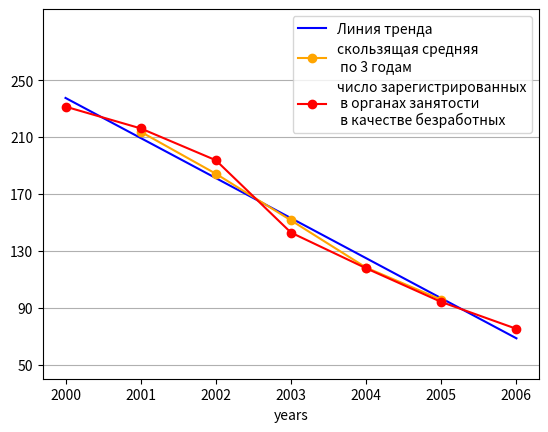

The matplotlib source for this figure:
# -*- coding: utf-8 -*-
"""
Created on Wed Apr  6 11:20:03 2022

"""
import matplotlib.pyplot as plt
import numpy as np

years = np.array([2000,2001,2002,2003,2004,2005,2006])
y = np.array([231.4, 216.1, 193.7, 142.8, 117.7, 94, 75.1])
t =  np.array([-3, -2, -1, 0, 1, 2, 3])
##ty = np.array([-694.2, -432.2, -193.7, 0, 117.7, 188, 225.3])
yt_original = np.array([244.7,214.1,183.5, 0, 122.3, 91.7, 61.1])

#Formula ty
ty = []
column4 = []
yearsColumn4 = []
for i in range(0,len(y)):
 if(i>0 and i < len(y)-1):   
  column3 = y[i-1]+y[i]+y[i+1] #Column 3 values
  column4.append(column3/3) #column4 values
  yearsColumn4.append(years[i]) #axis x to plot column4 results
 ty.append(y[i]*t[i]) #ty result when column4 is empty(first and last rows)
    

#Formula a0
sums = 0
for number in y:
    sums += number
a0 = sums/len(years)    

##Formula A1
sumYT = 0
for number in ty:
    sumYT += number
    
sumT2 = 0
for number in t:
    t2 = number*number #t^2
    sumT2 += t2
a1 = sumYT/sumT2  

##Formula Yt ->last column
yt = []
for i in range (0,len(y)):
 yt.append(a0+a1*t[i])

print('yt: ',yt)

############# 
#PLOT GRAPH 
#############
#GRID LINES
fig = plt.figure()
ax = fig.add_subplot(1, 1, 1) #CREATE A SUBPLOT

major_ticks = np.arange(50, 290, 40) #ARRAY WITH THE DESIRED NUMBERS

ax.set_ylim([40, 300]) #SET GRAPH Y-AXIS LIMITS
ax.set_yticks(major_ticks) 
ax.grid(axis='y') #PLOT GRIDS ONLY IN Y-AXIS

#Lines
ax.plot(years, yt,color='blue') #trend
ax.plot(yearsColumn4, column4,marker='o',color='orange') #column4
ax.plot(years, y, linestyle='-', marker='o',color='red') #y

#DESIGN
#ax.set_title('title')
ax.legend(['Линия тренда',
           'скользящая средняя\n по 3 годам',
           'число зарегистрированных\n в органах занятости\n в качестве безработных'],
          loc="upper right")
ax.set_xlabel('years')
#ax.set_ylabel('value')

#SHOW PLOT
plt.show()

print('MARCOS IS AWESOME😍 Лунита - королева😘')